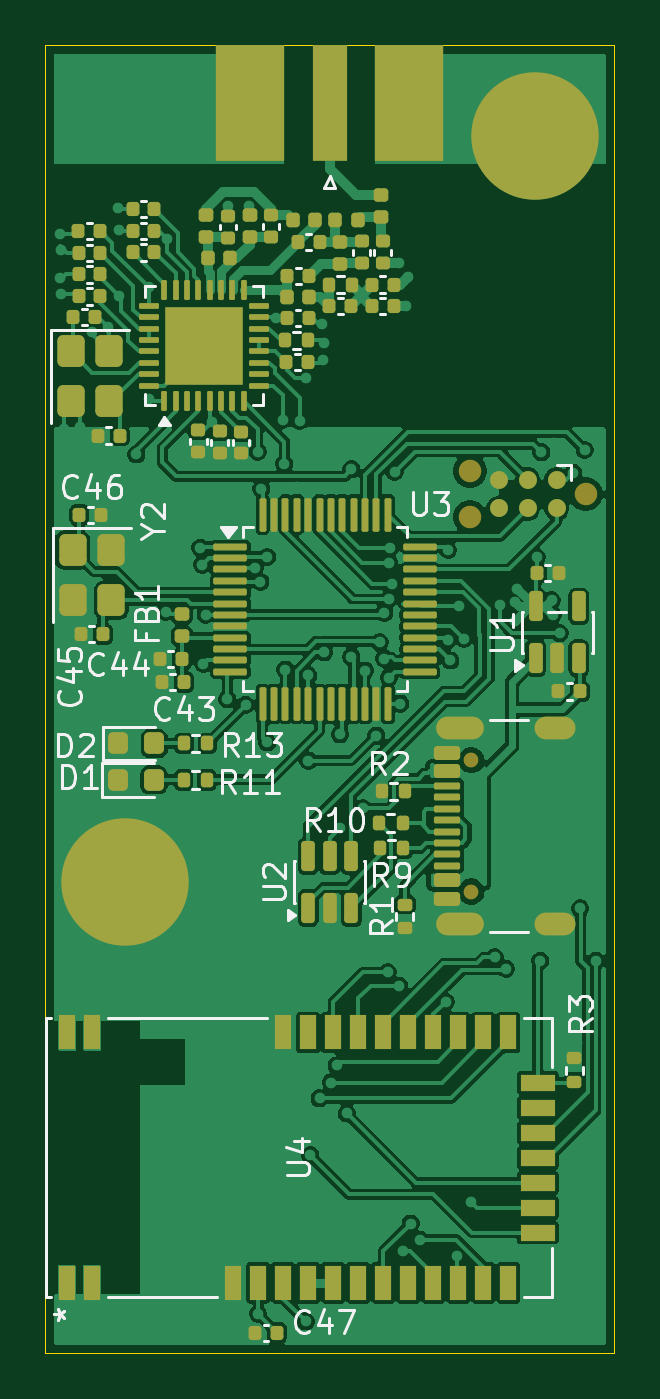
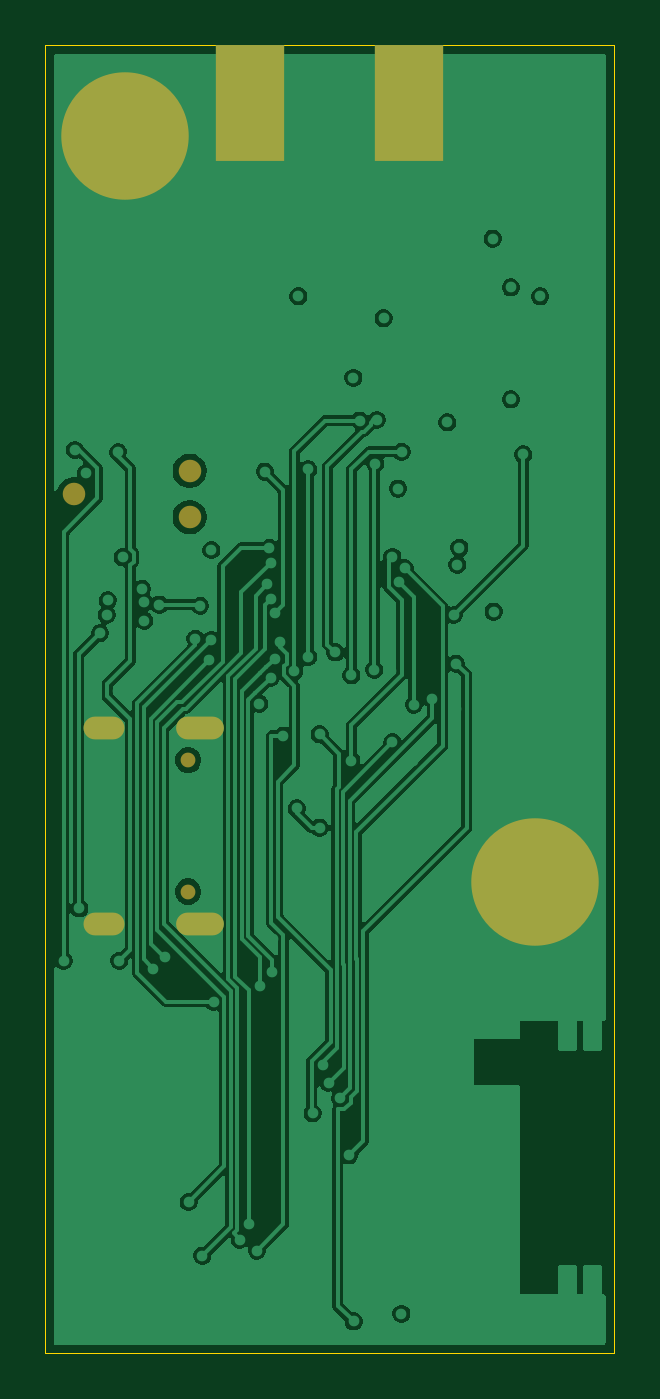
Circuit board: 11 layer files. Board 25.0 x 57.5 mm.
- bottom_copper: OshTeledongle-B_Cu.gbr (80909 bytes)
- bottom_mask: OshTeledongle-B_Mask.gbr (1044 bytes)
- paste: OshTeledongle-B_Paste.gbr (554 bytes)
- bottom_silk: OshTeledongle-B_Silkscreen.gbr (457 bytes)
- outline: OshTeledongle-Edge_Cuts.gbr (606 bytes)
- top_copper: OshTeledongle-F_Cu.gbr (165783 bytes)
- top_mask: OshTeledongle-F_Mask.gbr (11202 bytes)
- paste: OshTeledongle-F_Paste.gbr (11614 bytes)
- top_silk: OshTeledongle-F_Silkscreen.gbr (31290 bytes)
- inner_copper: OshTeledongle-In1_Cu.gbr (86112 bytes)
- inner_copper: OshTeledongle-In2_Cu.gbr (171457 bytes)

=== bottom_copper: OshTeledongle-B_Cu.gbr (80909 bytes, source omitted) ===
=== bottom_mask: OshTeledongle-B_Mask.gbr ===
%TF.GenerationSoftware,KiCad,Pcbnew,9.0.1*%
%TF.CreationDate,2025-10-23T22:13:15-04:00*%
%TF.ProjectId,OshTeledongle,4f736854-656c-4656-946f-6e676c652e6b,rev?*%
%TF.SameCoordinates,Original*%
%TF.FileFunction,Soldermask,Bot*%
%TF.FilePolarity,Negative*%
%FSLAX46Y46*%
G04 Gerber Fmt 4.6, Leading zero omitted, Abs format (unit mm)*
G04 Created by KiCad (PCBNEW 9.0.1) date 2025-10-23 22:13:15*
%MOMM*%
%LPD*%
G01*
G04 APERTURE LIST*
%ADD10C,5.600000*%
%ADD11R,3.000000X5.090000*%
%ADD12C,0.650000*%
%ADD13O,2.100000X1.000000*%
%ADD14O,1.800000X1.000000*%
%ADD15C,0.990600*%
G04 APERTURE END LIST*
D10*
%TO.C,H2*%
X41000000Y-61800000D03*
%TD*%
D11*
%TO.C,J3*%
X46500000Y-27562045D03*
X53500000Y-27562045D03*
%TD*%
D10*
%TO.C,H1*%
X59000000Y-29000000D03*
%TD*%
D12*
%TO.C,J4*%
X56220000Y-62210000D03*
X56220000Y-56430000D03*
D13*
X55720000Y-63640000D03*
D14*
X59900000Y-63640000D03*
D13*
X55720000Y-55000000D03*
D14*
X59900000Y-55000000D03*
%TD*%
D15*
%TO.C,J2*%
X61240000Y-44735000D03*
X56160000Y-45751000D03*
X56160000Y-43719000D03*
%TD*%
M02*

=== paste: OshTeledongle-B_Paste.gbr ===
%TF.GenerationSoftware,KiCad,Pcbnew,9.0.1*%
%TF.CreationDate,2025-10-23T22:13:15-04:00*%
%TF.ProjectId,OshTeledongle,4f736854-656c-4656-946f-6e676c652e6b,rev?*%
%TF.SameCoordinates,Original*%
%TF.FileFunction,Paste,Bot*%
%TF.FilePolarity,Positive*%
%FSLAX46Y46*%
G04 Gerber Fmt 4.6, Leading zero omitted, Abs format (unit mm)*
G04 Created by KiCad (PCBNEW 9.0.1) date 2025-10-23 22:13:15*
%MOMM*%
%LPD*%
G01*
G04 APERTURE LIST*
%ADD10R,3.000000X5.090000*%
G04 APERTURE END LIST*
D10*
%TO.C,J3*%
X46500000Y-27562045D03*
X53500000Y-27562045D03*
%TD*%
M02*

=== bottom_silk: OshTeledongle-B_Silkscreen.gbr ===
%TF.GenerationSoftware,KiCad,Pcbnew,9.0.1*%
%TF.CreationDate,2025-10-23T22:13:15-04:00*%
%TF.ProjectId,OshTeledongle,4f736854-656c-4656-946f-6e676c652e6b,rev?*%
%TF.SameCoordinates,Original*%
%TF.FileFunction,Legend,Bot*%
%TF.FilePolarity,Positive*%
%FSLAX46Y46*%
G04 Gerber Fmt 4.6, Leading zero omitted, Abs format (unit mm)*
G04 Created by KiCad (PCBNEW 9.0.1) date 2025-10-23 22:13:15*
%MOMM*%
%LPD*%
G01*
G04 APERTURE LIST*
G04 APERTURE END LIST*
M02*

=== outline: OshTeledongle-Edge_Cuts.gbr ===
%TF.GenerationSoftware,KiCad,Pcbnew,9.0.1*%
%TF.CreationDate,2025-10-23T22:13:15-04:00*%
%TF.ProjectId,OshTeledongle,4f736854-656c-4656-946f-6e676c652e6b,rev?*%
%TF.SameCoordinates,Original*%
%TF.FileFunction,Profile,NP*%
%FSLAX46Y46*%
G04 Gerber Fmt 4.6, Leading zero omitted, Abs format (unit mm)*
G04 Created by KiCad (PCBNEW 9.0.1) date 2025-10-23 22:13:15*
%MOMM*%
%LPD*%
G01*
G04 APERTURE LIST*
%TA.AperFunction,Profile*%
%ADD10C,0.050000*%
%TD*%
G04 APERTURE END LIST*
D10*
X37500000Y-25000000D02*
X62500000Y-25000000D01*
X62500000Y-82500000D01*
X37500000Y-82500000D01*
X37500000Y-25000000D01*
M02*

=== top_copper: OshTeledongle-F_Cu.gbr (165783 bytes, source omitted) ===
=== top_mask: OshTeledongle-F_Mask.gbr (11202 bytes, source omitted) ===
=== paste: OshTeledongle-F_Paste.gbr (11614 bytes, source omitted) ===
=== top_silk: OshTeledongle-F_Silkscreen.gbr (31290 bytes, source omitted) ===
=== inner_copper: OshTeledongle-In1_Cu.gbr (86112 bytes, source omitted) ===
=== inner_copper: OshTeledongle-In2_Cu.gbr (171457 bytes, source omitted) ===
